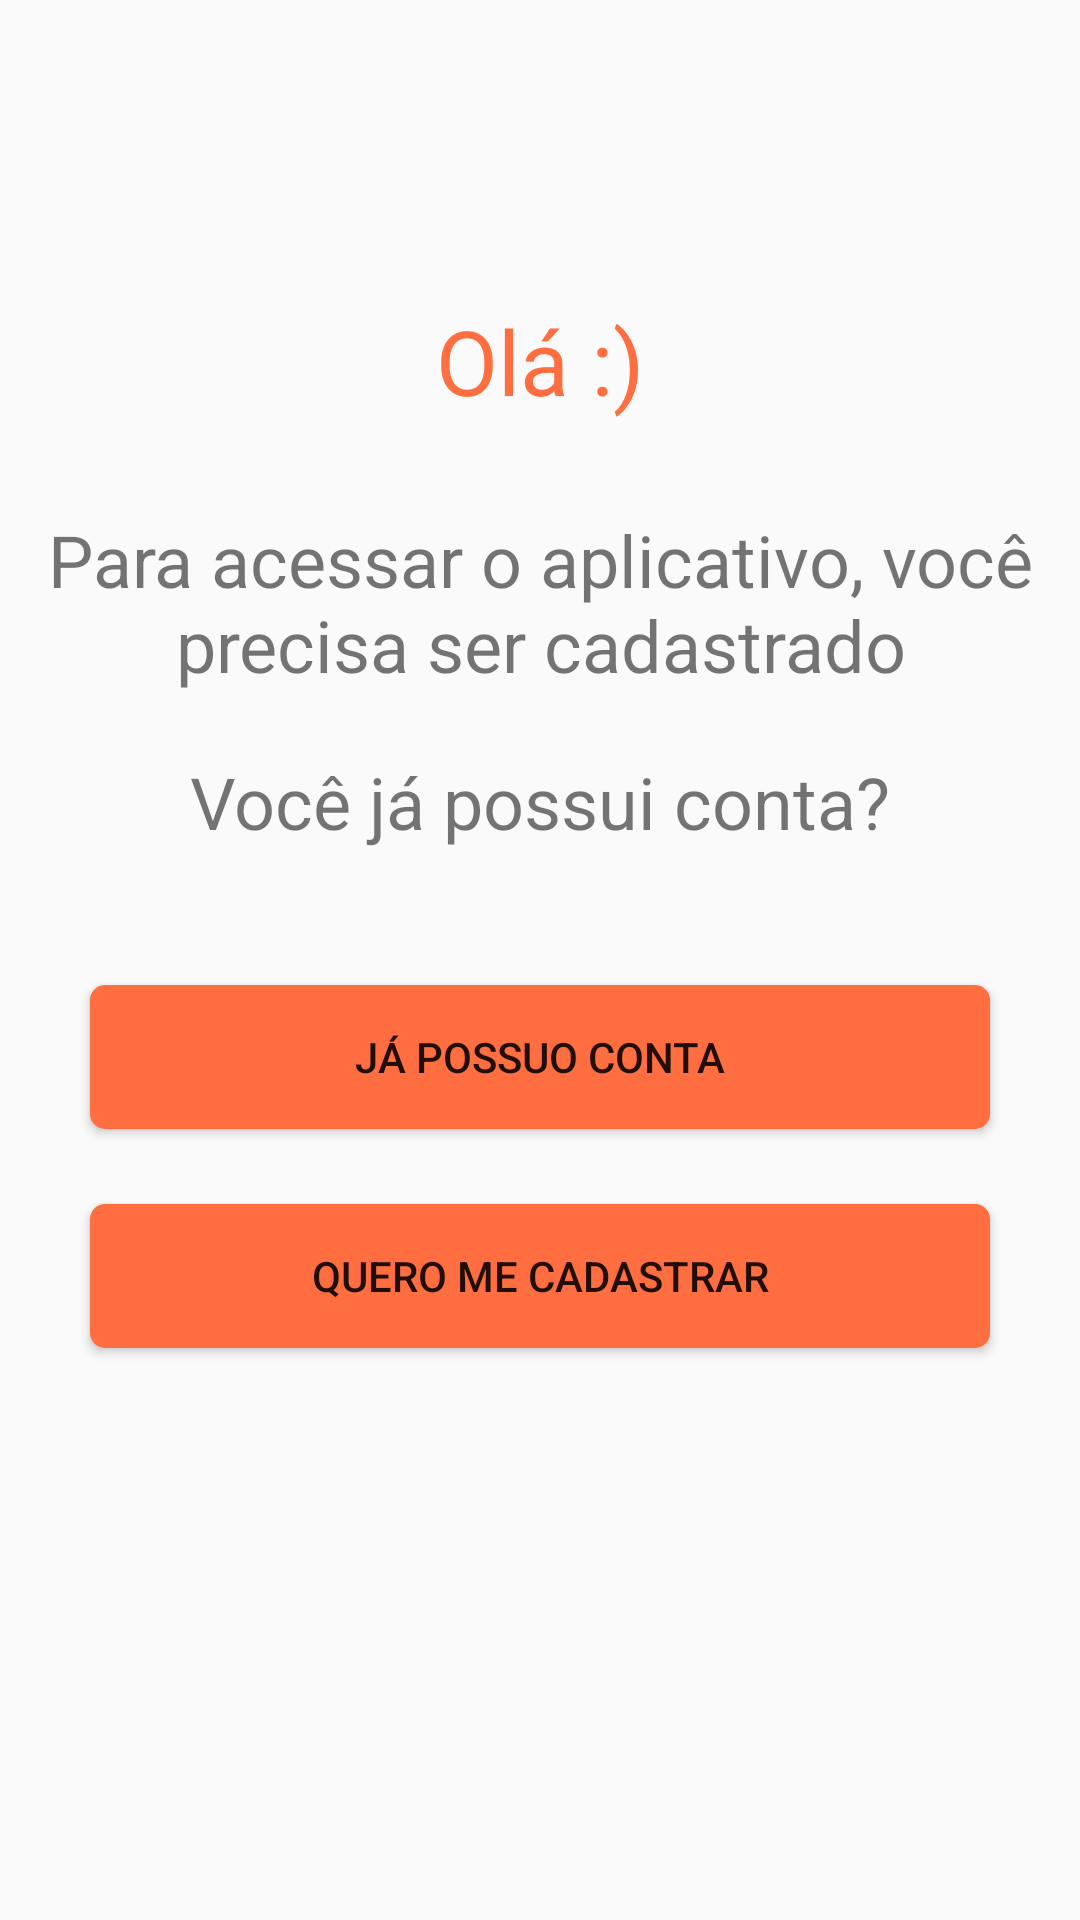

Write the Android layout XML for this screen, with the resource values it uses.
<!-- AndroidManifest.xml: application theme AppTheme -->
<!-- res/layout/activity_inicio.xml -->
<?xml version="1.0" encoding="utf-8"?>
<LinearLayout xmlns:android="http://schemas.android.com/apk/res/android"
    xmlns:app="http://schemas.android.com/apk/res-auto"
    xmlns:tools="http://schemas.android.com/tools"
    android:layout_width="match_parent"
    android:layout_height="match_parent"
    android:orientation="vertical"
    tools:context="br.com.fiap.am.amproject.InicioActivity">

    <TextView
        android:id="@+id/tv_Ola"
        android:layout_width="match_parent"
        android:layout_height="wrap_content"
        android:layout_marginTop="100dp"
        android:text="@string/ola_inicio"
        android:textAlignment="center"
        android:textColor="@color/colorSecondary"
        android:textSize="30sp" />

    <TextView
        android:id="@+id/tv_msgParaCadastro"
        android:layout_width="match_parent"
        android:layout_height="wrap_content"
        android:layout_marginTop="30dp"
        android:text="@string/para_acessar_o_aplicativo_inicio"
        android:textAlignment="center"
        android:textSize="24sp" />

    <TextView
        android:id="@+id/tv_JaTemCadastro"
        android:layout_width="match_parent"
        android:layout_height="wrap_content"
        android:layout_marginTop="20dp"
        android:text="@string/voc_j_possui_conta_inicio"
        android:textAlignment="center"
        android:textSize="24sp" />

    <Button
        android:id="@+id/bn_JaTemConta"
        android:layout_width="300dp"
        android:layout_height="wrap_content"
        android:layout_gravity="center"
        android:layout_marginTop="45dp"
        android:background="@drawable/button_shape"
        android:onClick="JaTenhoContaBT"
        android:text="@string/j_possuo_conta_inicio"
        android:textAlignment="center" />

    <Button
        android:id="@+id/bn_FazerCadastro"
        android:layout_width="300dp"
        android:layout_height="wrap_content"
        android:layout_gravity="center"
        android:layout_marginTop="25dp"
        android:onClick="NaoTenhoContaBT"
        android:background="@drawable/button_shape"
        android:text="@string/quero_me_cadastrar_inicio" />
</LinearLayout>
<!-- resources referenced by this layout -->
<resources>
  <color name="colorSecondary">#ff6e40</color>
  <!-- drawable button_shape (drawable) -->
  <?xml version="1.0" encoding="utf-8"?>
  <shape xmlns:android="http://schemas.android.com/apk/res/android"
      android:shape="rectangle">
      <corners android:radius="5dp"/>
      <solid android:color="@color/colorSecondary"/>
  
  </shape>
  <string name="j_possuo_conta_inicio">Já possuo conta</string>
  <string name="ola_inicio">Olá :)</string>
  <string name="para_acessar_o_aplicativo_inicio">Para acessar o aplicativo, você precisa ser cadastrado</string>
  <string name="quero_me_cadastrar_inicio">Quero me cadastrar</string>
  <string name="voc_j_possui_conta_inicio">Você já possui conta?</string>
  <style name="AppTheme" parent="Theme.AppCompat.Light.NoActionBar">
          
          <item name="colorPrimary">@color/colorPrimary</item>
          <item name="colorPrimaryDark">@color/colorPrimaryDark</item>
          <item name="colorAccent">@color/colorSecondary</item>
      </style>
  <color name="colorPrimary">#f5f5f5</color>
  <color name="colorPrimaryDark">#c2c2c2</color>
</resources>
